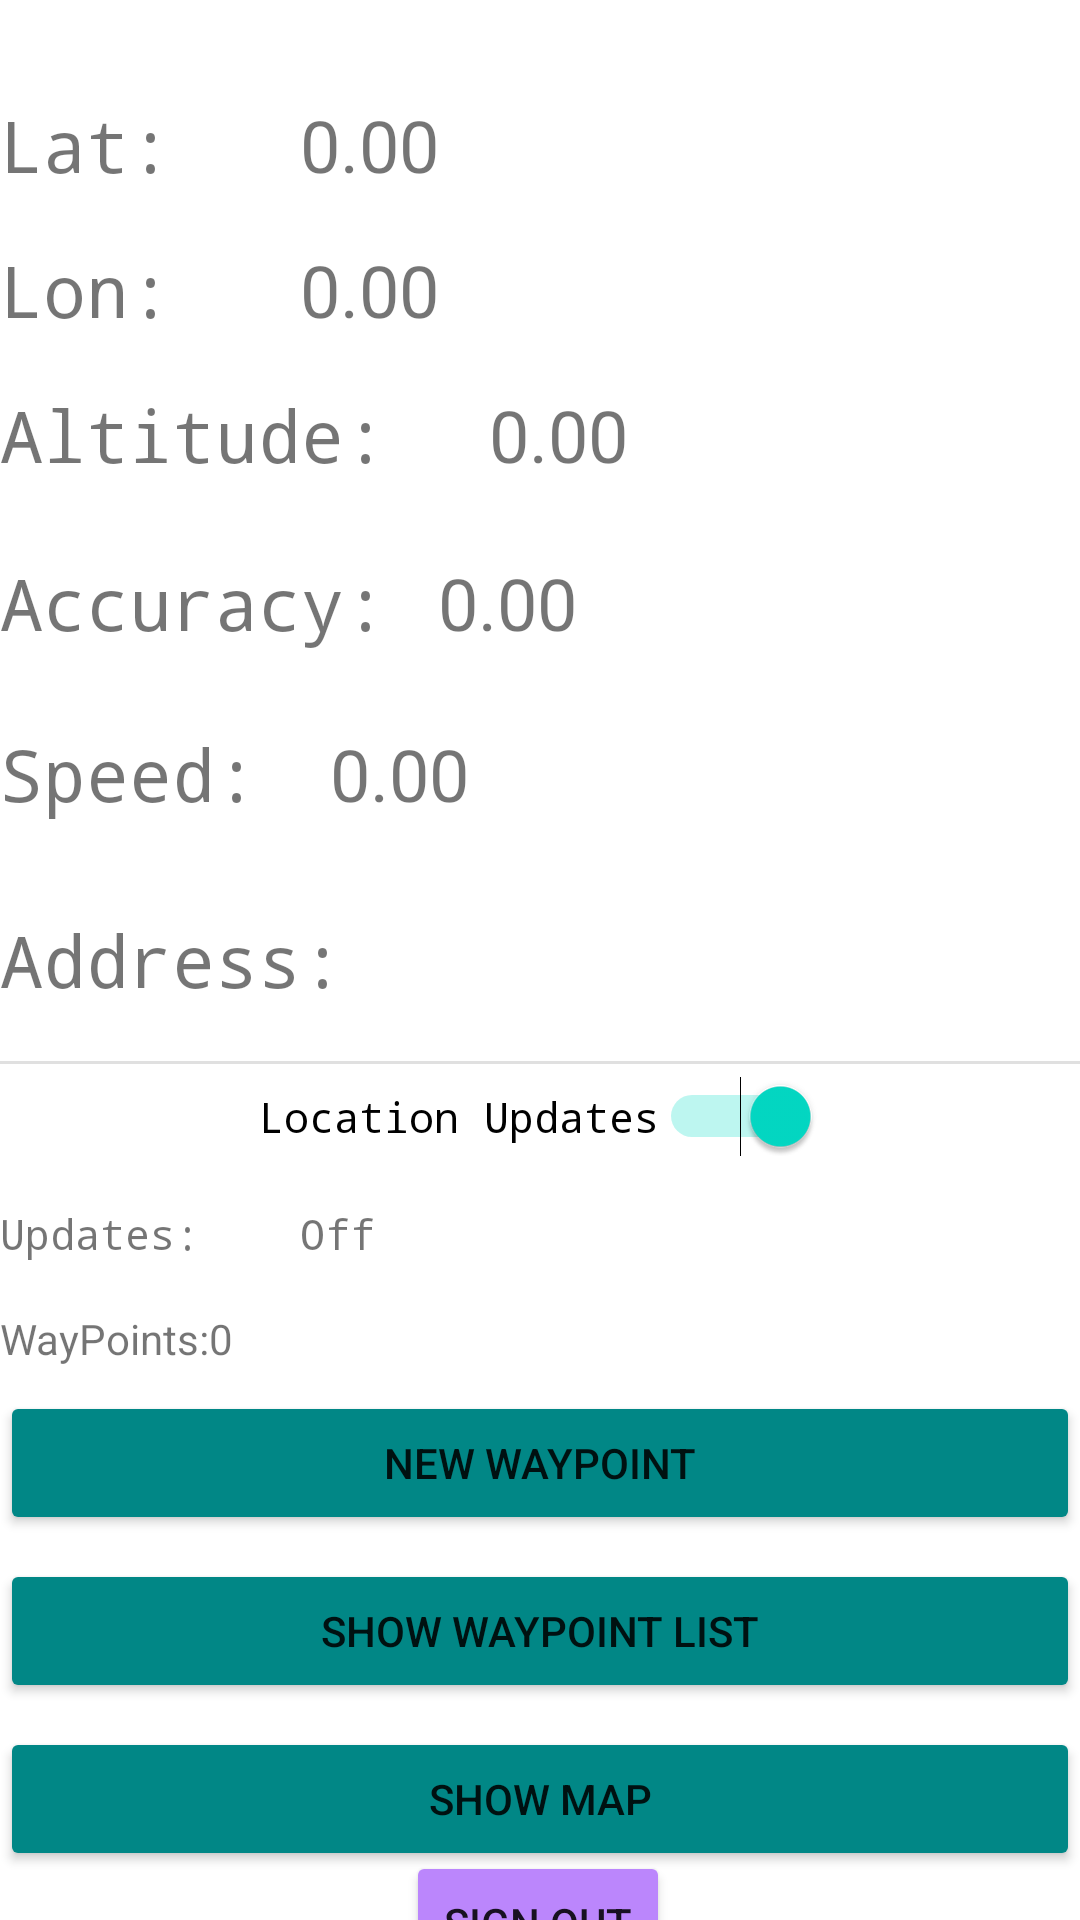

Write the Android layout XML for this screen, with the resource values it uses.
<!-- AndroidManifest.xml: application theme Theme.SabiGPS -->
<!-- res/layout/activity_main.xml -->
<?xml version="1.0" encoding="utf-8"?>
<androidx.constraintlayout.widget.ConstraintLayout xmlns:android="http://schemas.android.com/apk/res/android"
    xmlns:app="http://schemas.android.com/apk/res-auto"
    xmlns:tools="http://schemas.android.com/tools"
    android:id="@+id/ConstraintLayout"
    android:layout_width="match_parent"
    android:layout_height="match_parent"
    android:background="@drawable/wallpaper2"
    tools:context=".MainActivity">

    <TextView
        android:id="@+id/LatitudeLabel"
        android:layout_width="100dp"
        android:layout_height="wrap_content"
        android:layout_marginTop="32dp"
        android:fontFamily="monospace"
        android:text="Lat:"
        android:textSize="24sp"
        app:layout_constraintStart_toStartOf="parent"
        app:layout_constraintTop_toTopOf="parent" />

    <TextView
        android:id="@+id/Latitude"
        android:layout_width="wrap_content"
        android:layout_height="wrap_content"
        android:layout_marginTop="32dp"
        android:text="0.00"
        android:textSize="24sp"
        app:layout_constraintStart_toEndOf="@+id/LatitudeLabel"
        app:layout_constraintTop_toTopOf="parent" />

    <TextView
        android:id="@+id/LongitudeLabel"
        android:layout_width="100dp"
        android:layout_height="wrap_content"
        android:layout_marginTop="16dp"
        android:fontFamily="monospace"
        android:text="Lon:"
        android:textSize="24sp"
        app:layout_constraintStart_toStartOf="parent"
        app:layout_constraintTop_toBottomOf="@+id/LatitudeLabel" />

    <TextView
        android:id="@+id/Longitude"
        android:layout_width="wrap_content"
        android:layout_height="wrap_content"
        android:layout_marginTop="16dp"
        android:text="0.00"
        android:textSize="24sp"
        app:layout_constraintStart_toEndOf="@+id/LongitudeLabel"
        app:layout_constraintTop_toBottomOf="@+id/Latitude" />

    <TextView
        android:id="@+id/AltitudeLabel"
        android:layout_width="163dp"
        android:layout_height="40dp"
        android:layout_marginTop="16dp"
        android:fontFamily="monospace"
        android:text="Altitude:"
        android:textSize="24sp"
        app:layout_constraintEnd_toEndOf="parent"
        app:layout_constraintHorizontal_bias="0.0"
        app:layout_constraintStart_toStartOf="parent"
        app:layout_constraintTop_toBottomOf="@+id/LongitudeLabel" />

    <TextView
        android:id="@+id/Altitude"
        android:layout_width="wrap_content"
        android:layout_height="wrap_content"
        android:text="0.00"
        android:textSize="24sp"
        app:layout_constraintStart_toEndOf="@+id/AltitudeLabel"
        app:layout_constraintTop_toTopOf="@+id/AltitudeLabel" />

    <TextView
        android:id="@+id/AccuracyLabel"
        android:layout_width="146dp"
        android:layout_height="41dp"
        android:layout_marginTop="16dp"
        android:fontFamily="monospace"
        android:text="Accuracy:"
        android:textSize="24sp"
        app:layout_constraintStart_toStartOf="parent"
        app:layout_constraintTop_toBottomOf="@+id/AltitudeLabel" />

    <TextView
        android:id="@+id/Accuracy"
        android:layout_width="wrap_content"
        android:layout_height="wrap_content"
        android:text="0.00"
        android:textSize="24sp"
        app:layout_constraintStart_toEndOf="@+id/AccuracyLabel"
        app:layout_constraintTop_toTopOf="@+id/AccuracyLabel" />

    <TextView
        android:id="@+id/SpeedLabel"
        android:layout_width="110dp"
        android:layout_height="46dp"
        android:layout_marginTop="16dp"
        android:fontFamily="monospace"
        android:text="Speed:"
        android:textSize="24sp"
        app:layout_constraintStart_toStartOf="parent"
        app:layout_constraintTop_toBottomOf="@+id/AccuracyLabel" />

    <TextView
        android:id="@+id/Speed"
        android:layout_width="wrap_content"
        android:layout_height="wrap_content"
        android:text="0.00"
        android:textSize="24sp"
        app:layout_constraintStart_toEndOf="@+id/SpeedLabel"
        app:layout_constraintTop_toTopOf="@+id/SpeedLabel" />

    <TextView
        android:id="@+id/UpdatesLabel"
        android:layout_width="100dp"
        android:layout_height="wrap_content"
        android:layout_marginTop="16dp"
        android:fontFamily="monospace"
        android:text="Updates:"
        app:layout_constraintStart_toStartOf="parent"
        app:layout_constraintTop_toBottomOf="@+id/LocationUpdatesSwitch" />

    <TextView
        android:id="@+id/Updates"
        android:layout_width="wrap_content"
        android:layout_height="wrap_content"
        android:fontFamily="monospace"
        android:text="Off"
        app:layout_constraintStart_toEndOf="@+id/UpdatesLabel"
        app:layout_constraintTop_toTopOf="@+id/UpdatesLabel" />

    <Switch
        android:id="@+id/LocationUpdatesSwitch"
        android:layout_width="wrap_content"
        android:layout_height="wrap_content"
        android:layout_marginTop="4dp"
        android:checked="true"
        android:fontFamily="monospace"
        android:text="Location Updates"
        app:layout_constraintEnd_toEndOf="parent"
        app:layout_constraintStart_toStartOf="parent"
        app:layout_constraintTop_toBottomOf="@+id/divider" />

    <TextView
        android:id="@+id/Address"
        android:layout_width="255dp"
        android:layout_height="38dp"
        android:textColor="@color/black"
        app:layout_constraintEnd_toEndOf="parent"
        app:layout_constraintStart_toEndOf="@+id/AddressLabel"
        app:layout_constraintTop_toTopOf="@+id/AddressLabel" />

    <TextView
        android:id="@+id/AddressLabel"
        android:layout_width="146dp"
        android:layout_height="30dp"
        android:layout_marginTop="16dp"
        android:fontFamily="monospace"
        android:text="Address:"
        android:textSize="24sp"
        app:layout_constraintStart_toStartOf="parent"
        app:layout_constraintTop_toBottomOf="@+id/SpeedLabel" />

    <View
        android:id="@+id/divider"
        android:layout_width="409dp"
        android:layout_height="1dp"
        android:layout_marginTop="12dp"
        android:background="?android:attr/listDivider"
        app:layout_constraintTop_toBottomOf="@+id/Address"
        tools:layout_editor_absoluteX="-14dp" />

    <TextView
        android:id="@+id/WayPointsLabel"
        android:layout_width="wrap_content"
        android:layout_height="wrap_content"
        android:layout_marginTop="16dp"
        android:text="WayPoints:"
        app:layout_constraintTop_toBottomOf="@+id/UpdatesLabel"
        tools:layout_editor_absoluteX="0dp" />

    <Button
        android:id="@+id/NewWayPointButton"
        android:layout_width="0dp"
        android:layout_height="wrap_content"
        android:layout_marginTop="8dp"
        android:text="New WayPoint"
        app:backgroundTint="@color/teal_700"
        app:layout_constraintEnd_toEndOf="parent"
        app:layout_constraintStart_toStartOf="parent"
        app:layout_constraintTop_toBottomOf="@+id/WayPointsLabel" />

    <Button
        android:id="@+id/ShowWayPointListButton"
        android:layout_width="0dp"
        android:layout_height="wrap_content"
        android:layout_marginTop="8dp"
        android:text="Show WayPoint List"
        app:backgroundTint="@color/teal_700"
        app:layout_constraintEnd_toEndOf="parent"
        app:layout_constraintStart_toStartOf="parent"
        app:layout_constraintTop_toBottomOf="@+id/NewWayPointButton" />

    <TextView
        android:id="@+id/WayPointCounter"
        android:layout_width="wrap_content"
        android:layout_height="wrap_content"
        android:text="0"
        app:layout_constraintStart_toEndOf="@+id/WayPointsLabel"
        app:layout_constraintTop_toTopOf="@+id/WayPointsLabel" />

    <Button
        android:id="@+id/ShowMapButton"
        android:layout_width="0dp"
        android:layout_height="wrap_content"
        android:layout_marginTop="8dp"
        android:text="Show Map"
        app:backgroundTint="@color/teal_700"
        app:layout_constraintEnd_toEndOf="parent"
        app:layout_constraintStart_toStartOf="parent"
        app:layout_constraintTop_toBottomOf="@+id/ShowWayPointListButton" />

    <Button
        android:id="@+id/signout_button"
        android:layout_width="wrap_content"
        android:layout_height="wrap_content"
        android:onClick="signout"
        android:text="Sign Out"
        app:backgroundTint="@color/purple_200"
        app:layout_constraintBottom_toBottomOf="parent"
        app:layout_constraintEnd_toEndOf="parent"
        app:layout_constraintHorizontal_bias="0.498"
        app:layout_constraintStart_toStartOf="parent"
        app:layout_constraintTop_toBottomOf="@+id/ShowMapButton"
        app:layout_constraintVertical_bias="0.217" />

</androidx.constraintlayout.widget.ConstraintLayout>
<!-- resources referenced by this layout -->
<resources>
  <style name="Theme.SabiGPS" parent="Theme.MaterialComponents.DayNight.DarkActionBar">
          
          <item name="colorPrimary">@color/purple_500</item>
          <item name="colorPrimaryVariant">@color/purple_700</item>
          <item name="colorOnPrimary">@color/white</item>
          
          <item name="colorSecondary">@color/teal_200</item>
          <item name="colorSecondaryVariant">@color/teal_700</item>
          <item name="colorOnSecondary">@color/black</item>
          
          <item name="android:statusBarColor" tools:targetApi="l">?attr/colorPrimaryVariant</item>
          
      </style>
  <!-- not gathered from this repository: default colours our renderer supplied (Android Studio template values) -->
  <color name="purple_200">#FFBB86FC</color>
  <color name="purple_500">#FF6200EE</color>
  <color name="purple_700">#FF3700B3</color>
  <color name="teal_200">#FF03DAC5</color>
  <color name="teal_700">#FF018786</color>
  <color name="black">#FF000000</color>
  <color name="white">#FFFFFFFF</color>
</resources>
